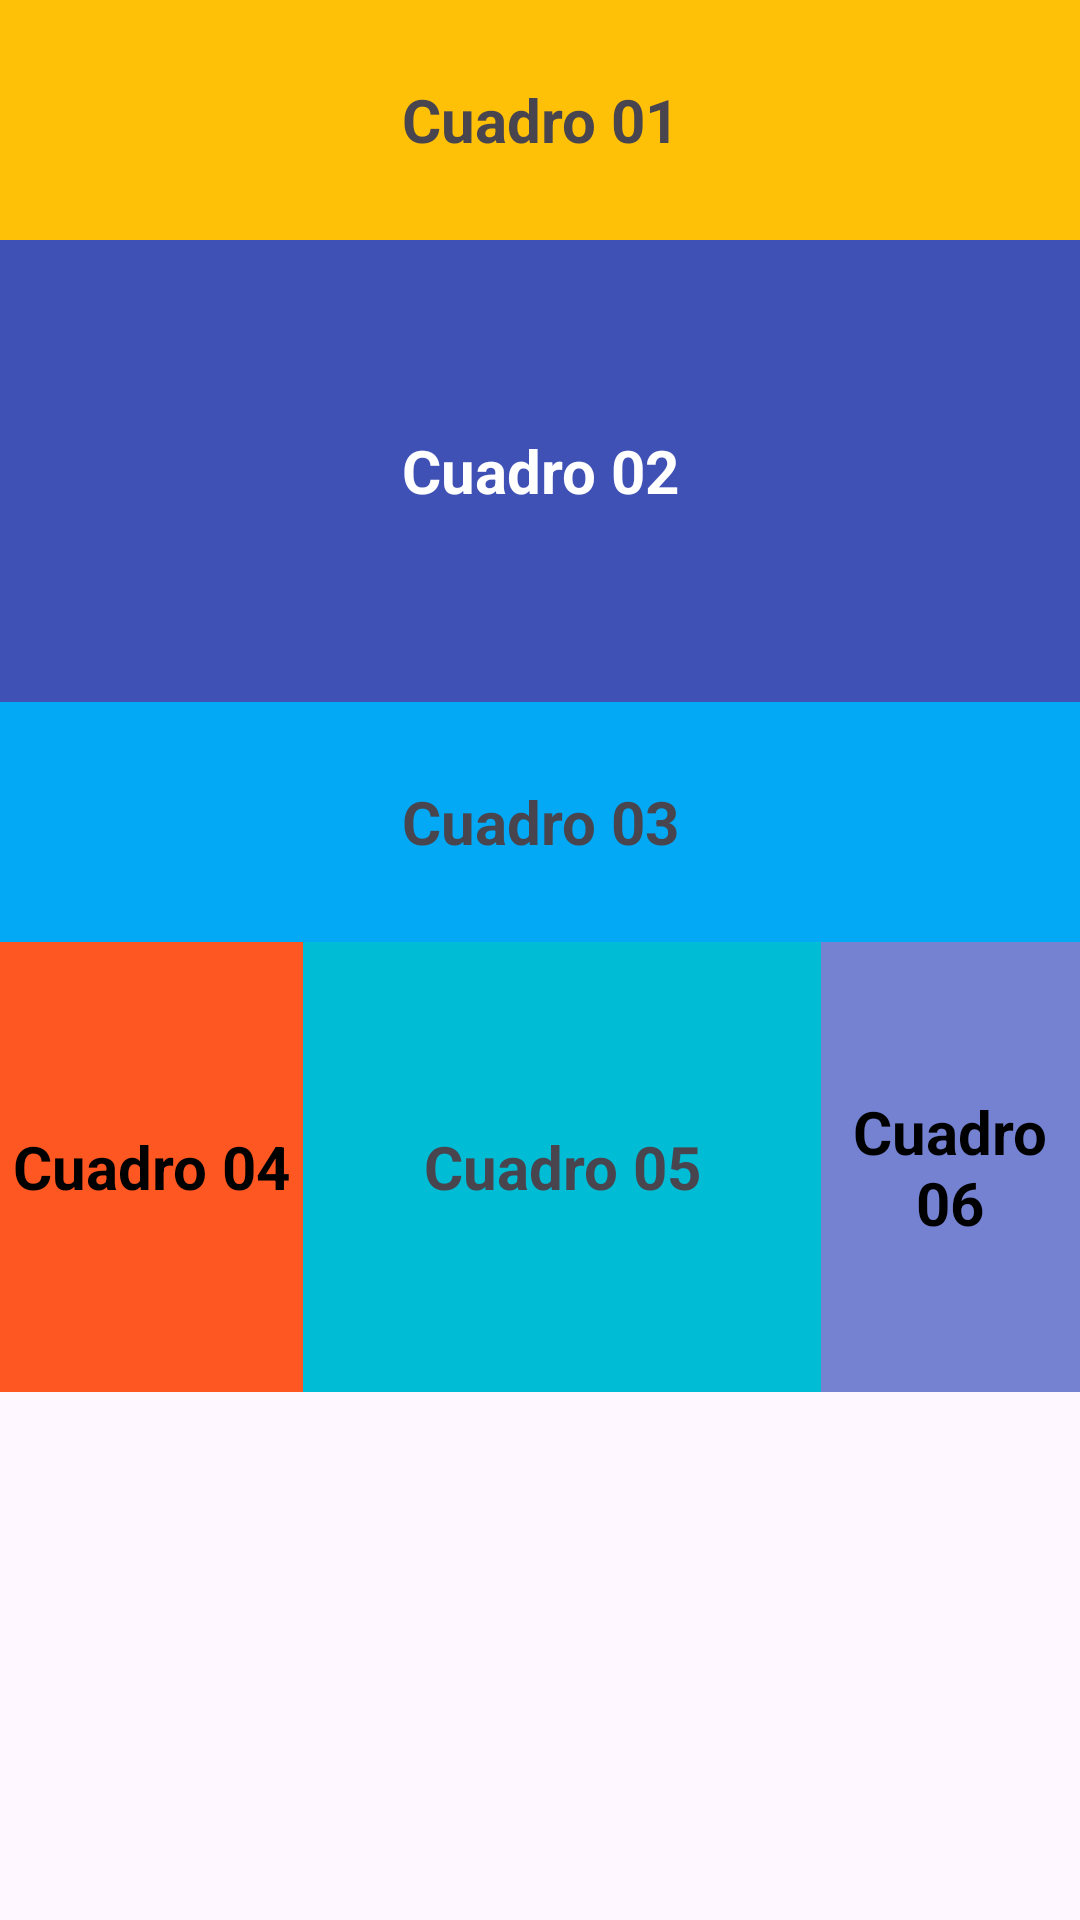

Here is an Android app screen rendered from its layout file. Give the layout XML and the strings, colors and styles it references.
<!-- AndroidManifest.xml: application theme Theme.AppT1AlonsoMS -->
<!-- res/layout/activity_linear_layout01.xml -->
<?xml version="1.0" encoding="utf-8"?>
<LinearLayout
    xmlns:android="http://schemas.android.com/apk/res/android"
    xmlns:app="http://schemas.android.com/apk/res-auto"
    xmlns:tools="http://schemas.android.com/tools"
    android:layout_width="match_parent"
    android:layout_height="match_parent"
    tools:context=".linearLayout_01"
    android:orientation="vertical">

    <TextView
        android:layout_width="match_parent"
        android:layout_height="80dp"
        android:background="#FFC107"
        android:text="Cuadro 01"
        android:gravity="center"
        android:textSize="20sp"
        android:textStyle="bold"/>

    <TextView
        android:layout_width="match_parent"
        android:layout_height="154dp"
        android:background="#3F51B5"
        android:text="Cuadro 02"
        android:textColor="@color/white"
        android:gravity="center"
        android:textSize="20sp"
        android:textStyle="bold"/>


    <TextView
        android:layout_width="match_parent"
        android:layout_height="80dp"
        android:background="#03A9F4"
        android:text="Cuadro 03"
        android:gravity="center"
        android:textSize="20sp"
        android:textStyle="bold"/>

    <LinearLayout
        android:layout_width="match_parent"
        android:layout_height="150dp"
        android:fullBackupContent="true">

        <TextView
            android:layout_width="15dp"
            android:layout_weight="1"
            android:layout_height="match_parent"
            android:background="#FF5722"
            android:text="Cuadro 04"
            android:textColor="@color/black"
            android:gravity="center"
            android:textSize="20sp"
            android:textStyle="bold"/>

        <TextView
            android:layout_width="0dp"
            android:layout_height="match_parent"
            android:layout_weight="2"
            android:background="#00BCD4"
            android:gravity="center"
            android:text="Cuadro 05"
            android:textSize="20sp"
            android:textStyle="bold"
            />

        <TextView
            android:layout_width="0dp"
            android:layout_weight="1"
            android:layout_height="match_parent"
            android:background="#7482D1"
            android:text="Cuadro 06"
            android:textColor="@color/black"
            android:gravity="center"
            android:textSize="20sp"
            android:textStyle="bold"/>

    </LinearLayout>

</LinearLayout>
<!-- resources referenced by this layout -->
<resources>
  <color name="black">#FF000000</color>
  <color name="white">#FFFFFFFF</color>
  <style name="Theme.AppT1AlonsoMS" parent="Base.Theme.AppT1AlonsoMS" />
  <style name="Base.Theme.AppT1AlonsoMS" parent="Theme.Material3.DayNight.NoActionBar">
          
          
      </style>
</resources>
